Labelled photos from "processed", an image-classification folder in Kavya1245/RecycleVision. The possible labels are: cardboard, glass, metal, paper, plastic, trash.

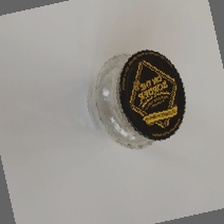
Label: glass

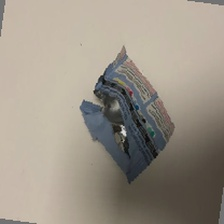
Label: trash

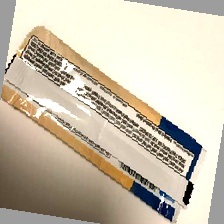
Label: trash

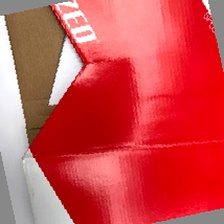
Label: cardboard

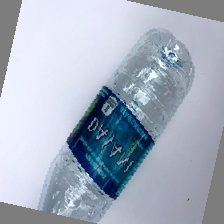
Label: plastic

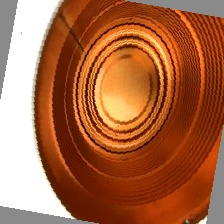
Label: metal
